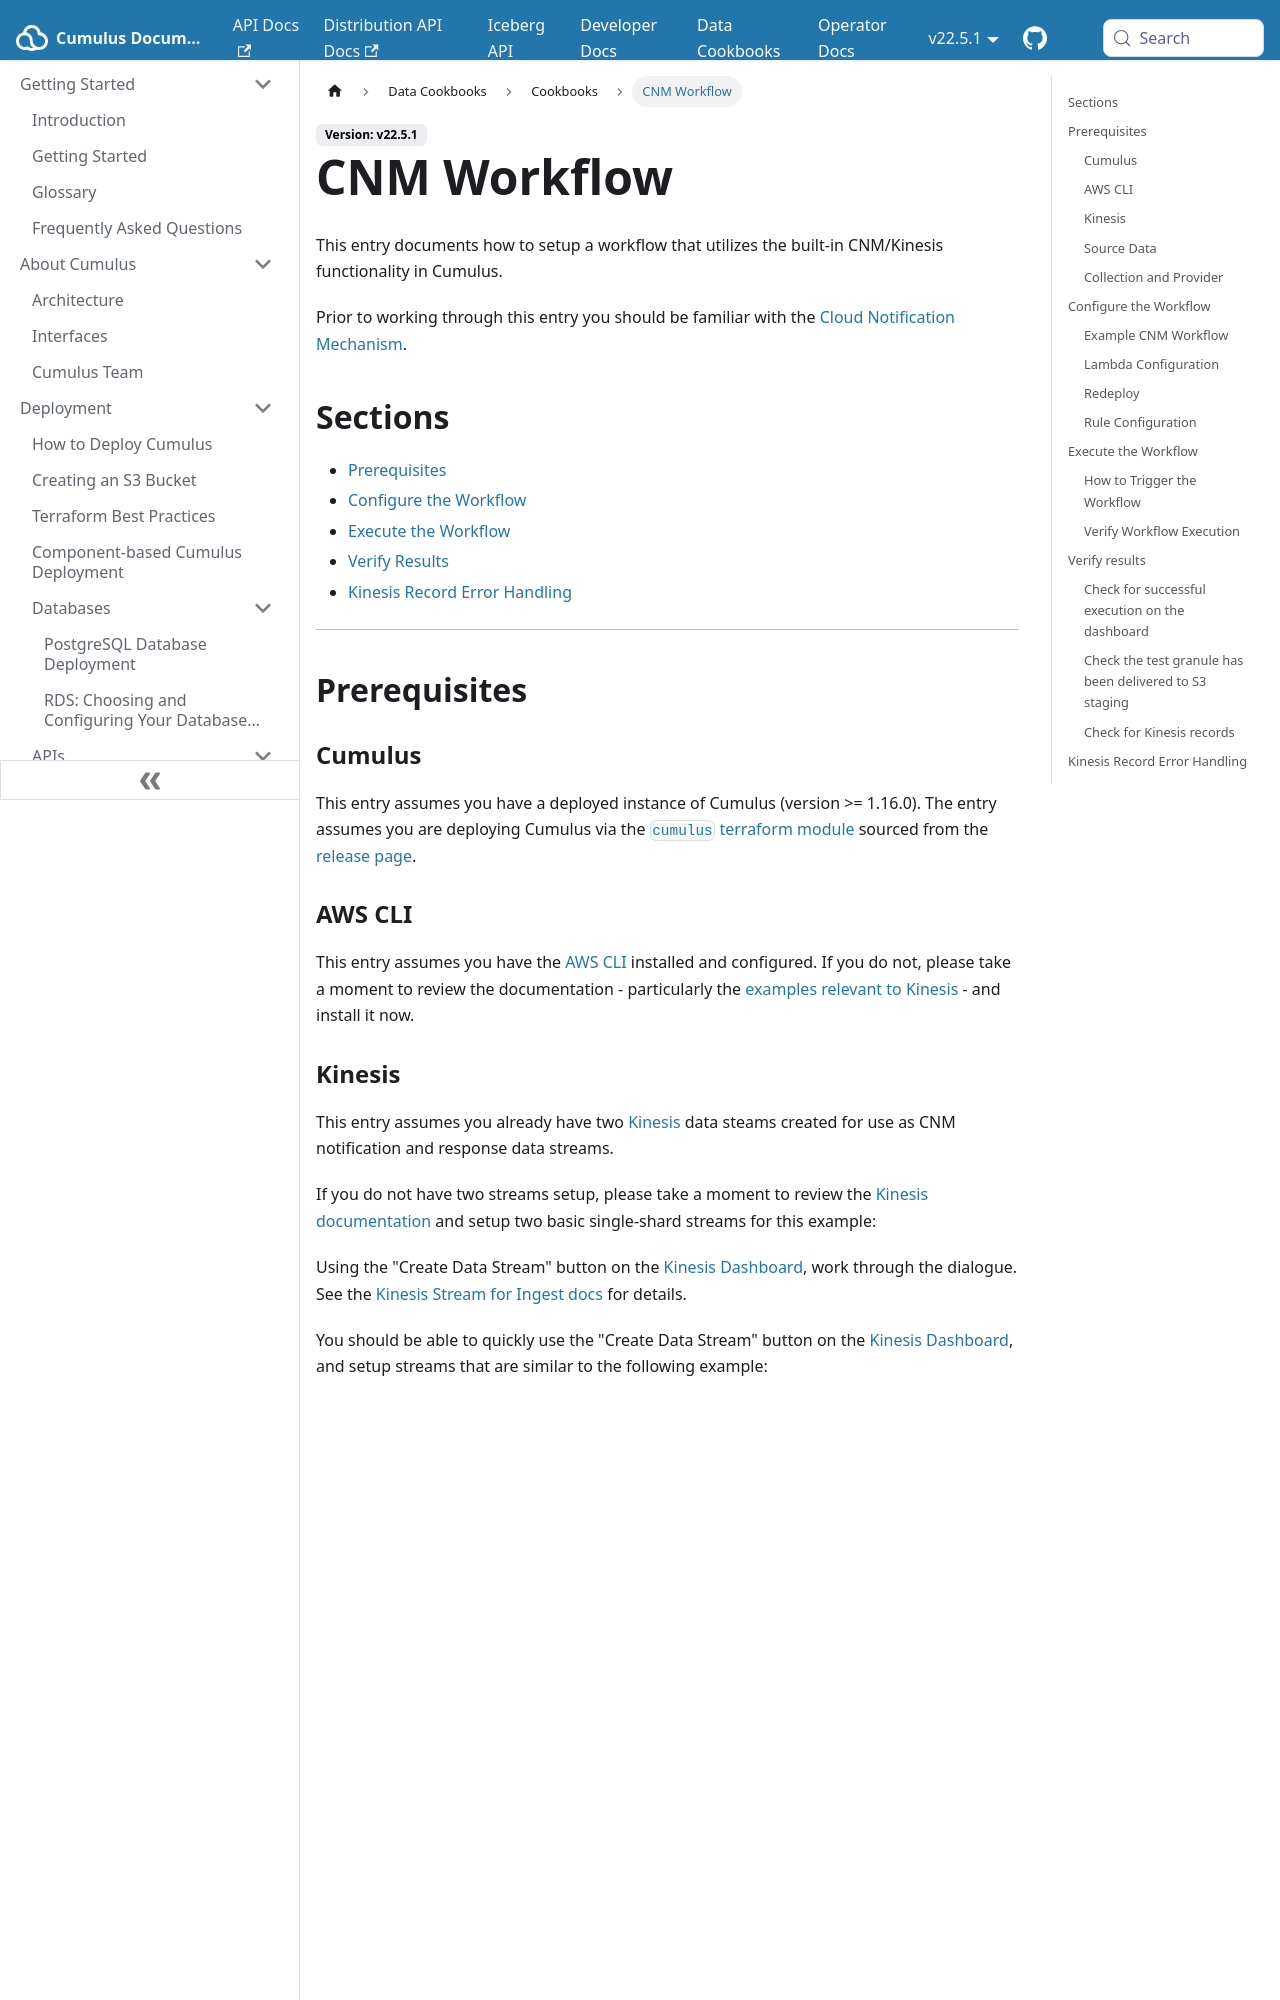

repository: nasa/cumulus · page: docs/data-cookbooks/cnm-workflow/index.html · generator: docusaurus

---
id: cnm-workflow
title: CNM Workflow
hide_title: false
---

This entry documents how to setup a workflow that utilizes the built-in CNM/Kinesis functionality in Cumulus.

Prior to working through this entry you should be familiar with the [Cloud Notification Mechanism](https://github.com/podaac/cloud-notification-message-schema).

## Sections

- [Prerequisites](#prerequisites)
- [Configure the Workflow](#configure-the-workflow)
- [Execute the Workflow](#execute-the-workflow)
- [Verify Results](#verify-results)
- [Kinesis Record Error Handling](#kinesis-record-error-handling)

---

## Prerequisites

### Cumulus

This entry assumes you have a deployed instance of Cumulus (version >= 1.16.0). The entry assumes you are deploying Cumulus via the [`cumulus` terraform module](https://github.com/nasa/cumulus/tree/master/tf-modules/cumulus) sourced from the [release page](https://github.com/nasa/cumulus/releases).

### AWS CLI

This entry assumes you have the [AWS CLI](https://aws.amazon.com/cli/) installed and configured. If you do not, please take a moment to review the documentation - particularly the [examples relevant to Kinesis](https://docs.aws.amazon.com/streams/latest/dev/fundamental-stream.html) - and install it now.
